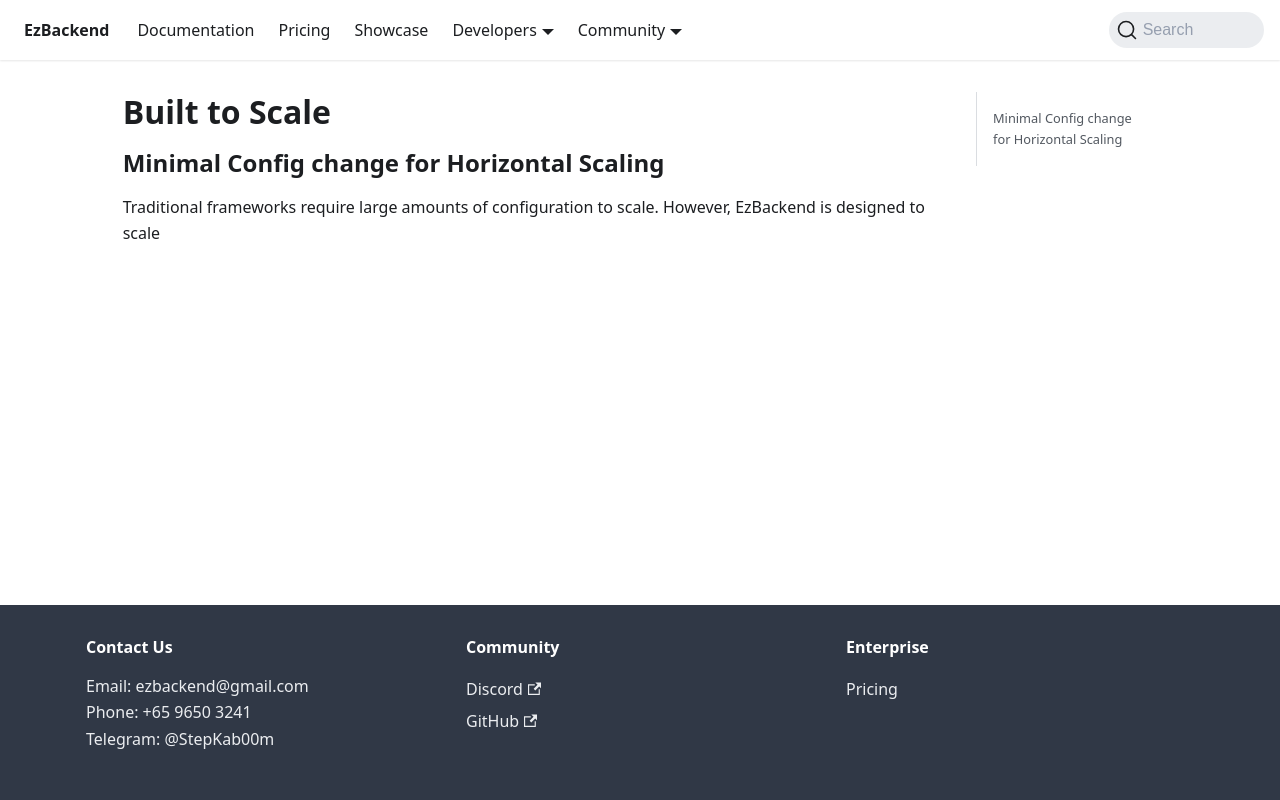

repository: kapydev/ezbackend · page: features/built-to-scale.html · generator: docusaurus

# Built to Scale

## Minimal Config change for Horizontal Scaling

Traditional frameworks require large amounts of configuration to scale. However, EzBackend is designed to scale
